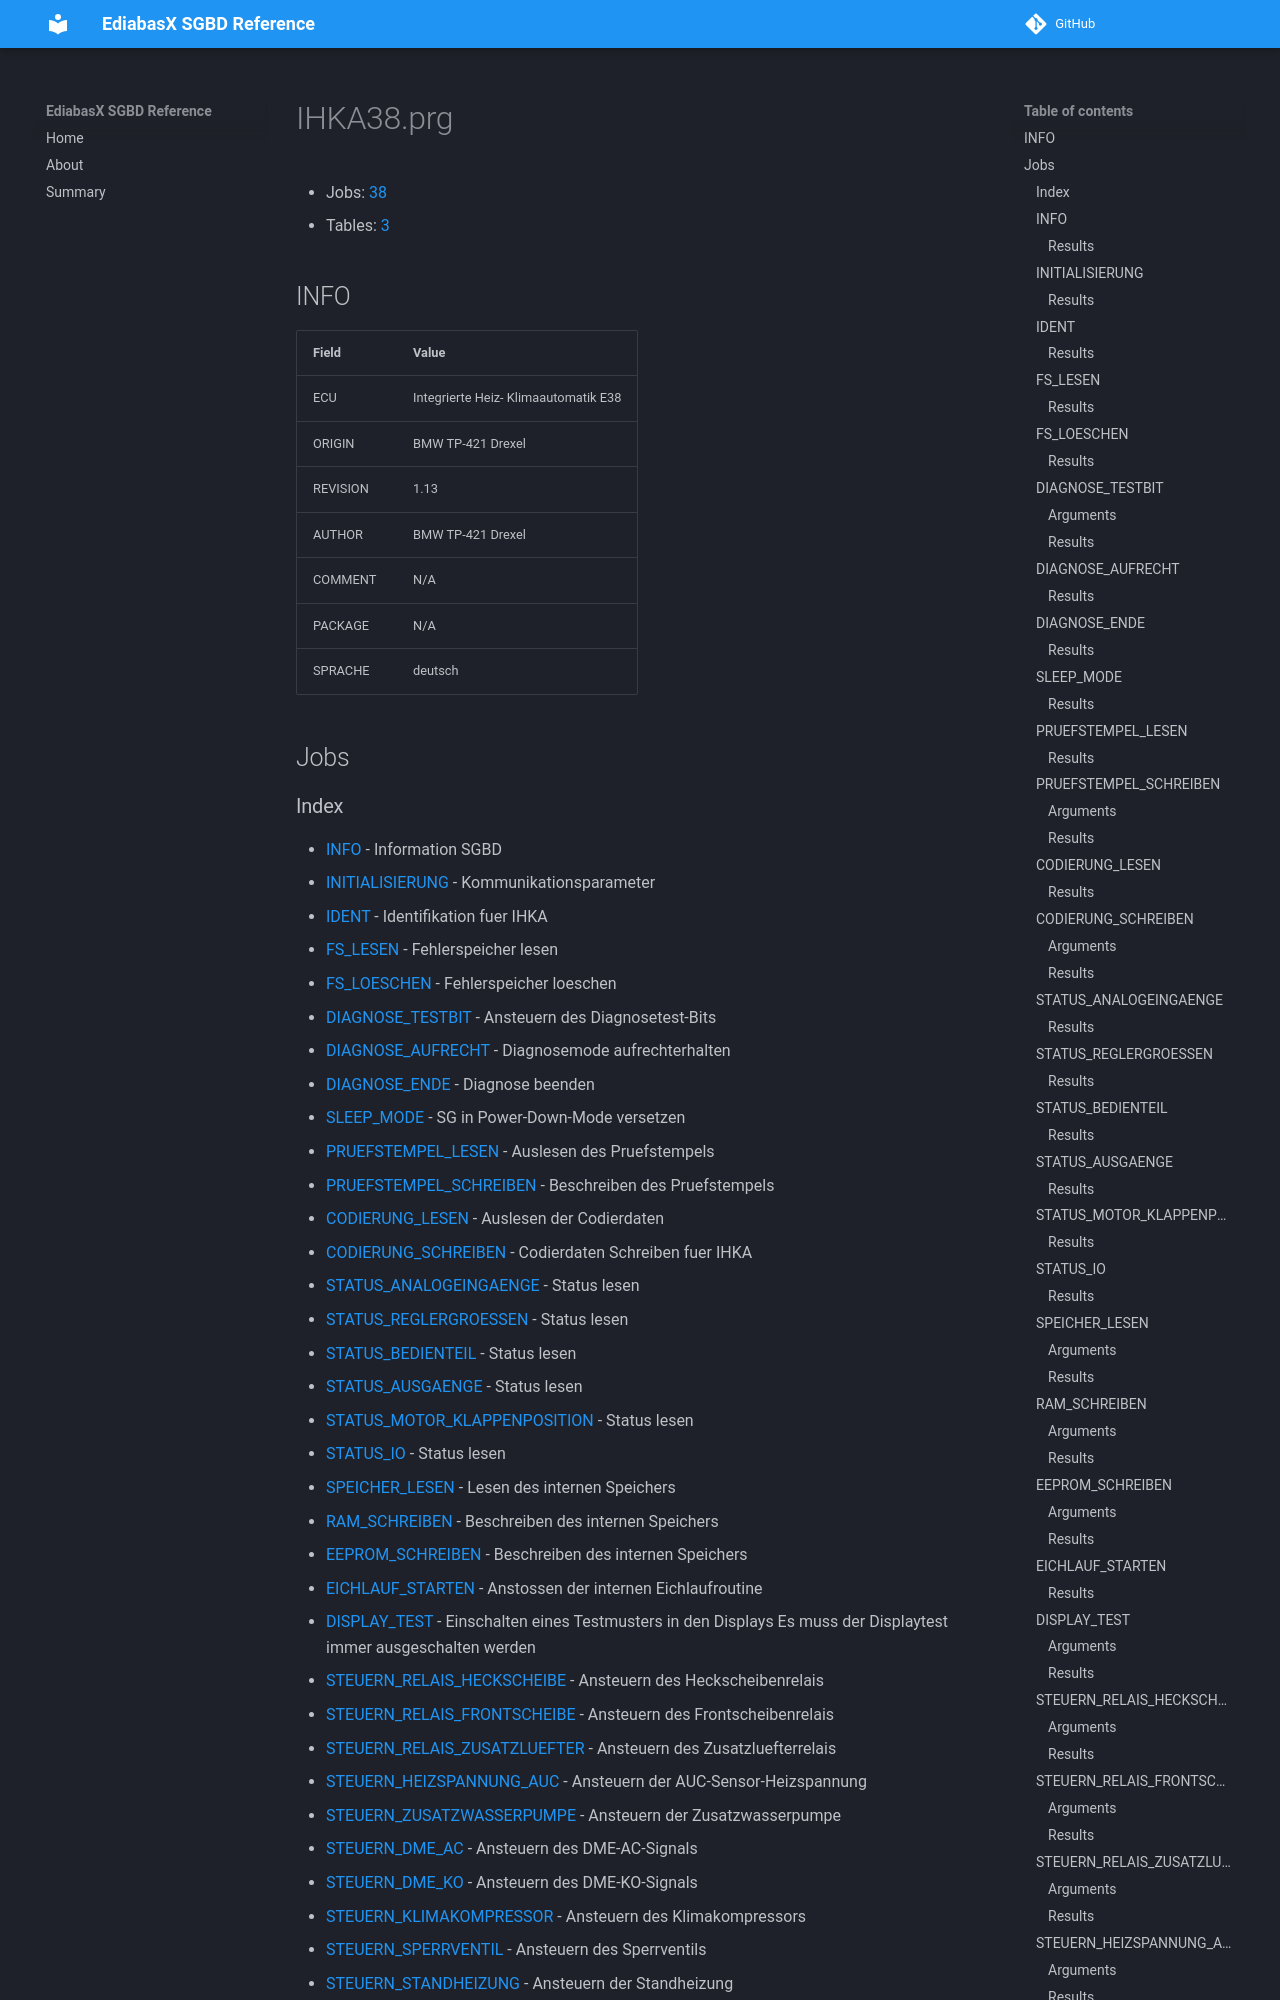

repository: emdzej/ediabasx-docs-sgbd · page: sgbd/IHKA38/index.html · generator: mkdocs

# IHKA38.prg

- Jobs: [38](#jobs)
- Tables: [3](#tables)

## INFO

| Field | Value |
| --- | --- |
| ECU | Integrierte Heiz- Klimaautomatik E38 |
| ORIGIN | BMW TP-421 Drexel |
| REVISION | 1.13 |
| AUTHOR | BMW TP-421 Drexel |
| COMMENT | N/A |
| PACKAGE | N/A |
| SPRACHE | deutsch |

## Jobs
